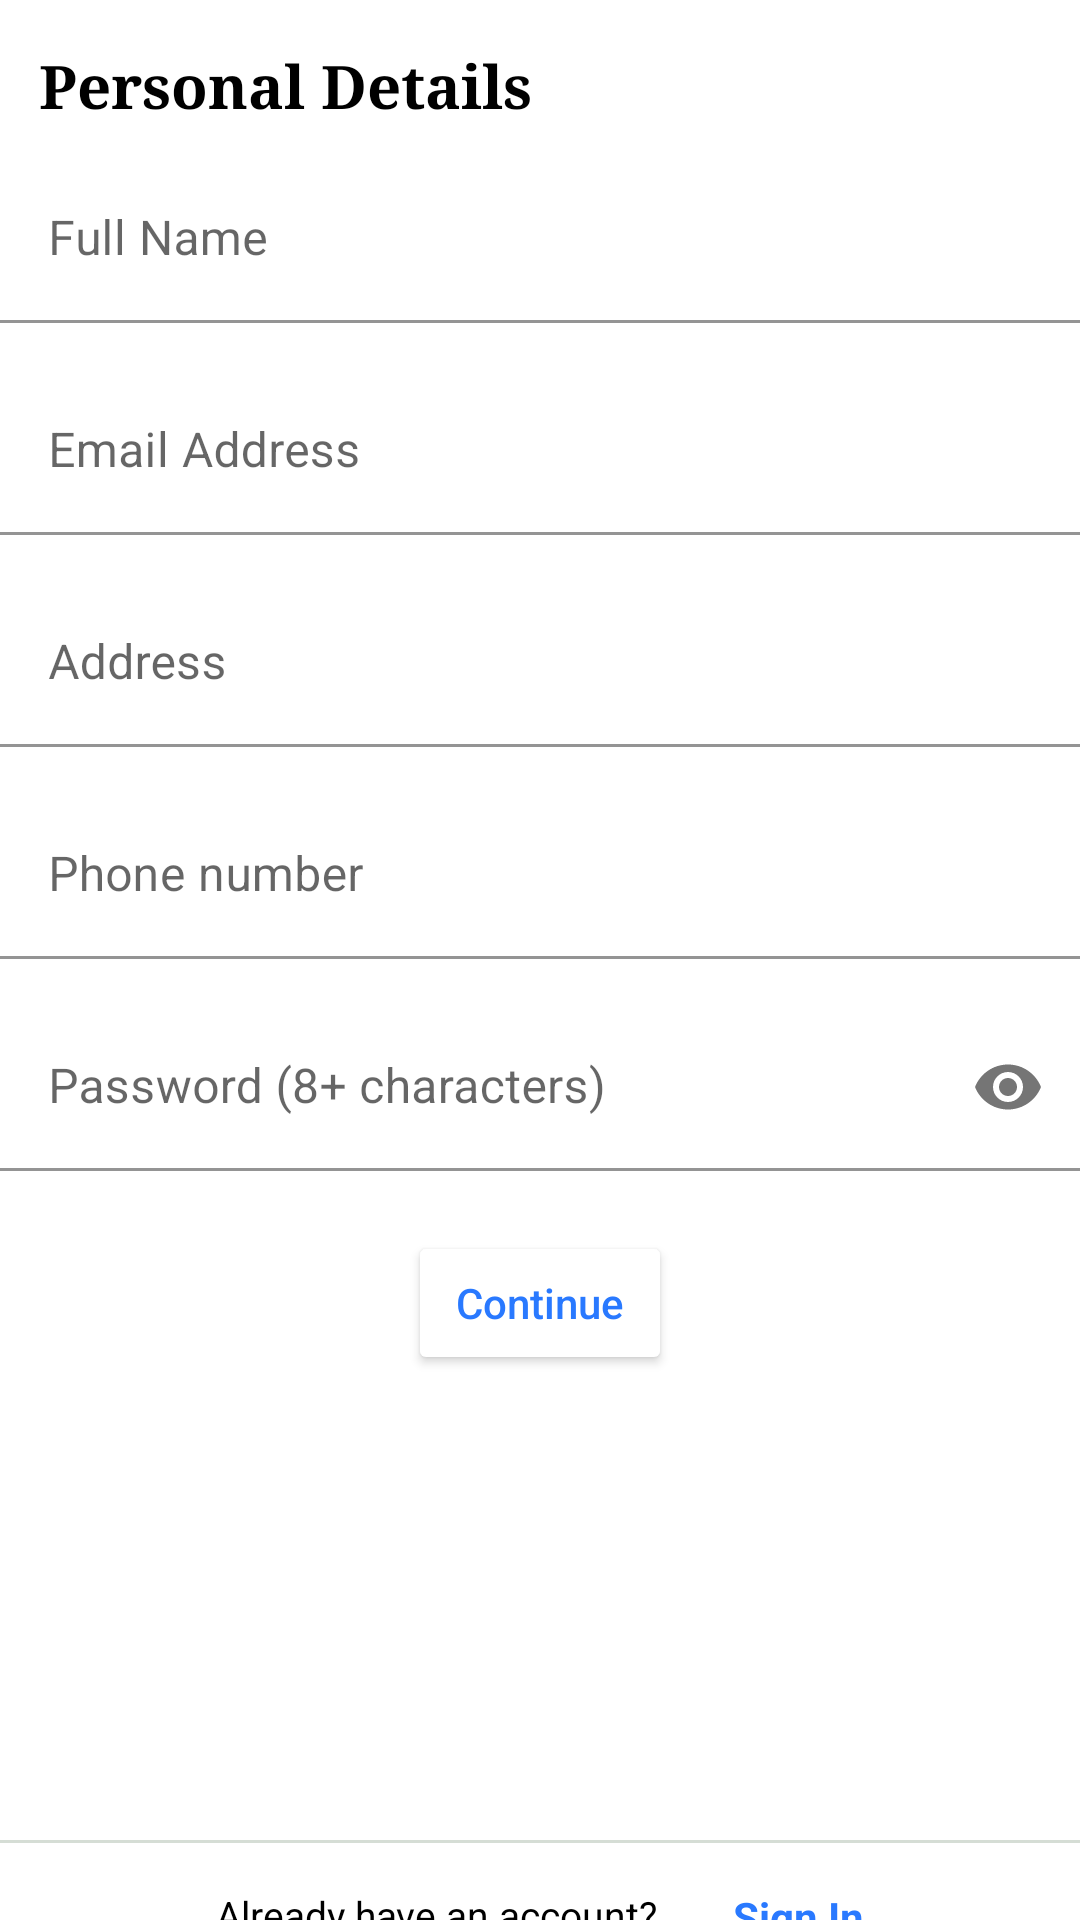

The Android layout XML behind this screen, and the referenced resources:
<!-- AndroidManifest.xml: application theme Theme.ProjectII -->
<!-- res/layout/fragment_tutor_register.xml -->
<?xml version="1.0" encoding="utf-8"?>
<LinearLayout xmlns:android="http://schemas.android.com/apk/res/android"
    android:orientation="vertical"
    android:layout_width="match_parent"
    android:layout_height="match_parent">
    <TextView
        android:layout_width="wrap_content"
        android:layout_height="wrap_content"
        android:layout_marginTop="15dp"
        android:layout_marginLeft="13dp"
        android:text="Personal Details"
        android:textSize="20dp"
        android:fontFamily="serif"
        android:textColor="@color/black"
        android:textStyle="bold"/>

    <com.google.android.material.textfield.TextInputLayout
        xmlns:app="http://schemas.android.com/apk/res-auto"
        android:layout_width="match_parent"
        android:layout_height="wrap_content"
        app:boxBackgroundColor="@color/white">
        <com.google.android.material.textfield.TextInputEditText
            android:id="@+id/fullname"
            android:layout_width="match_parent"
            android:layout_height="wrap_content"
            android:layout_marginTop="10dp"
            android:hint="Full Name"
            android:maxLength="30"
            android:inputType="textPersonName|textCapWords" />
    </com.google.android.material.textfield.TextInputLayout>

    <com.google.android.material.textfield.TextInputLayout
        xmlns:app="http://schemas.android.com/apk/res-auto"
        android:layout_width="match_parent"
        android:layout_height="wrap_content"
        app:boxBackgroundColor="@color/white">
        <com.google.android.material.textfield.TextInputEditText
            android:id="@+id/email"
            android:layout_width="match_parent"
            android:layout_height="wrap_content"
            android:layout_marginTop="15dp"
            android:hint="Email Address"
            android:inputType="textEmailAddress" />
    </com.google.android.material.textfield.TextInputLayout>

    <com.google.android.material.textfield.TextInputLayout
        xmlns:app="http://schemas.android.com/apk/res-auto"
        android:layout_width="match_parent"
        android:layout_height="wrap_content"
        app:boxBackgroundColor="@color/white">
        <com.google.android.material.textfield.TextInputEditText
            android:id="@+id/address"
            android:layout_width="match_parent"
            android:layout_height="wrap_content"
            android:layout_marginTop="15dp"
            android:hint="Address"
            android:maxLength="70"
            android:inputType="textCapWords" />
    </com.google.android.material.textfield.TextInputLayout>

    <com.google.android.material.textfield.TextInputLayout
        xmlns:app="http://schemas.android.com/apk/res-auto"
        android:layout_width="match_parent"
        android:layout_height="wrap_content"
        app:boxBackgroundColor="@color/white">
        <com.google.android.material.textfield.TextInputEditText
            android:id="@+id/phone"
            android:layout_width="match_parent"
            android:layout_height="wrap_content"
            android:layout_marginTop="15dp"
            android:hint="Phone number"
            android:inputType="numberSigned"
            android:maxLength="10" />
    </com.google.android.material.textfield.TextInputLayout>

    <com.google.android.material.textfield.TextInputLayout
        xmlns:app="http://schemas.android.com/apk/res-auto"
        android:layout_width="match_parent"
        android:layout_height="wrap_content"
        app:boxBackgroundColor="@color/white"
        app:passwordToggleEnabled="true">
        <com.google.android.material.textfield.TextInputEditText
            android:id="@+id/password"
            android:layout_width="match_parent"
            android:layout_height="wrap_content"
            android:layout_marginTop="15dp"
            android:hint="Password (8+ characters)"
            android:maxLength="20"
            android:inputType="textPassword"
            />
    </com.google.android.material.textfield.TextInputLayout>
    <Button
        android:id="@+id/btn_continue"
        android:layout_width="wrap_content"
        android:layout_height="wrap_content"
        android:layout_marginTop="20dp"
        android:backgroundTint="#FFFFFF"
        android:text="Continue"
        android:textColor="@color/theme_color"
        android:layout_gravity="center"
        android:textAllCaps="false"/>


    <View
        android:id="@+id/View03"
        android:layout_width="match_parent"
        android:layout_height="1dp"
        android:background="#D5DDD5"
        android:layout_marginTop="155dp"/>
    <RelativeLayout
        android:layout_width="match_parent"
        android:layout_height="wrap_content"
        android:layout_marginTop="15dp"
        android:gravity="center">
        <TextView
            android:layout_width="wrap_content"
            android:layout_height="wrap_content"
            android:text="Already have an account?"
            android:textColor="@color/black"
            android:textSize="13dp"
            android:id="@+id/haveAccount"
            />
        <TextView
            android:id="@+id/signIn"
            android:layout_width="wrap_content"
            android:layout_height="wrap_content"
            android:text="Sign In"
            android:layout_toRightOf="@+id/haveAccount"
            android:textColor="@color/theme_color"
            android:textSize="14dp"
            android:textStyle="bold"
            android:layout_marginLeft="25dp"/>
    </RelativeLayout>
</LinearLayout>
<!-- resources referenced by this layout -->
<resources>
  <color name="black">#FF000000</color>
  <color name="theme_color">#2979FF</color>
  <color name="white">#FFFFFFFF</color>
  <style name="Theme.ProjectII" parent="Theme.MaterialComponents.DayNight.NoActionBar">
          
          <item name="colorPrimary">@color/theme_color</item>
          <item name="colorPrimaryVariant">@color/theme_back</item>
          <item name="colorOnPrimary">@color/white</item>
          
          <item name="colorSecondary">@color/sec_color</item>
          <item name="colorSecondaryVariant">@color/sec_color_variant</item>
          <item name="colorOnSecondary">@color/black</item>
          
          <item name="android:statusBarColor" tools:targetApi="l">?attr/colorPrimaryVariant</item>
          
      </style>
  <color name="theme_back">#0000ff</color>
  <color name="sec_color">#00B0FF</color>
  <color name="sec_color_variant">#00E5FF</color>
</resources>
